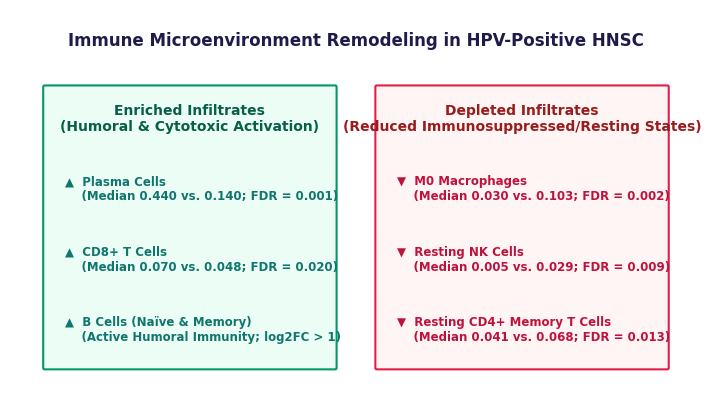

Recreate this plot in Python.
import matplotlib
matplotlib.use('Agg')
import matplotlib.pyplot as plt
import matplotlib.patches as patches

def generate_summary_figure():
    fig, ax = plt.subplots(figsize=(7.5, 4.2), dpi=300)
    ax.set_xlim(0, 10)
    ax.set_ylim(0, 5)
    ax.axis('off')

    # Draw Title
    ax.text(
        5, 4.6, "Immune Microenvironment Remodeling in HPV-Positive HNSC",
        ha='center', va='center', fontsize=12, fontweight='bold', color='#1e1b4b',
        fontname='DejaVu Sans'
    )

    # 1. Left Box: Enriched Populations
    # Round rectangle patch
    rect_left = patches.FancyBboxPatch(
        (0.5, 0.4), 4.2, 3.6, boxstyle="round,pad=0.1",
        fc='#ecfdf5', ec='#059669', lw=1.5, mutation_scale=0.2
    )
    ax.add_patch(rect_left)

    # Header for Left Box
    ax.text(
        2.6, 3.6, "Enriched Infiltrates\n(Humoral & Cytotoxic Activation)",
        ha='center', va='center', fontsize=10, fontweight='bold', color='#065f46',
        fontname='DejaVu Sans'
    )

    # Items for Left Box
    left_items = [
        "▲  Plasma Cells\n    (Median 0.440 vs. 0.140; FDR = 0.001)",
        "▲  CD8+ T Cells\n    (Median 0.070 vs. 0.048; FDR = 0.020)",
        "▲  B Cells (Naïve & Memory)\n    (Active Humoral Immunity; log2FC > 1)"
    ]
    y_left = [2.7, 1.8, 0.9]
    for item, y in zip(left_items, y_left):
        ax.text(
            0.8, y, item,
            ha='left', va='center', fontsize=8.5, fontweight='bold', color='#0f766e',
            fontname='DejaVu Sans'
        )

    # 2. Right Box: Depleted Populations
    rect_right = patches.FancyBboxPatch(
        (5.3, 0.4), 4.2, 3.6, boxstyle="round,pad=0.1",
        fc='#fff5f5', ec='#e11d48', lw=1.5, mutation_scale=0.2
    )
    ax.add_patch(rect_right)

    # Header for Right Box
    ax.text(
        7.4, 3.6, "Depleted Infiltrates\n(Reduced Immunosuppressed/Resting States)",
        ha='center', va='center', fontsize=10, fontweight='bold', color='#991b1b',
        fontname='DejaVu Sans'
    )

    # Items for Right Box
    right_items = [
        "▼  M0 Macrophages\n    (Median 0.030 vs. 0.103; FDR = 0.002)",
        "▼  Resting NK Cells\n    (Median 0.005 vs. 0.029; FDR = 0.009)",
        "▼  Resting CD4+ Memory T Cells\n    (Median 0.041 vs. 0.068; FDR = 0.013)"
    ]
    y_right = [2.7, 1.8, 0.9]
    for item, y in zip(right_items, y_right):
        ax.text(
            5.6, y, item,
            ha='left', va='center', fontsize=8.5, fontweight='bold', color='#be123c',
            fontname='DejaVu Sans'
        )

    plt.tight_layout()
    plt.savefig('HNSC_Immune_Summary.png', bbox_inches='tight', dpi=300)
    plt.close()
    print("Successfully generated HNSC_Immune_Summary.png")

if __name__ == "__main__":
    generate_summary_figure()
